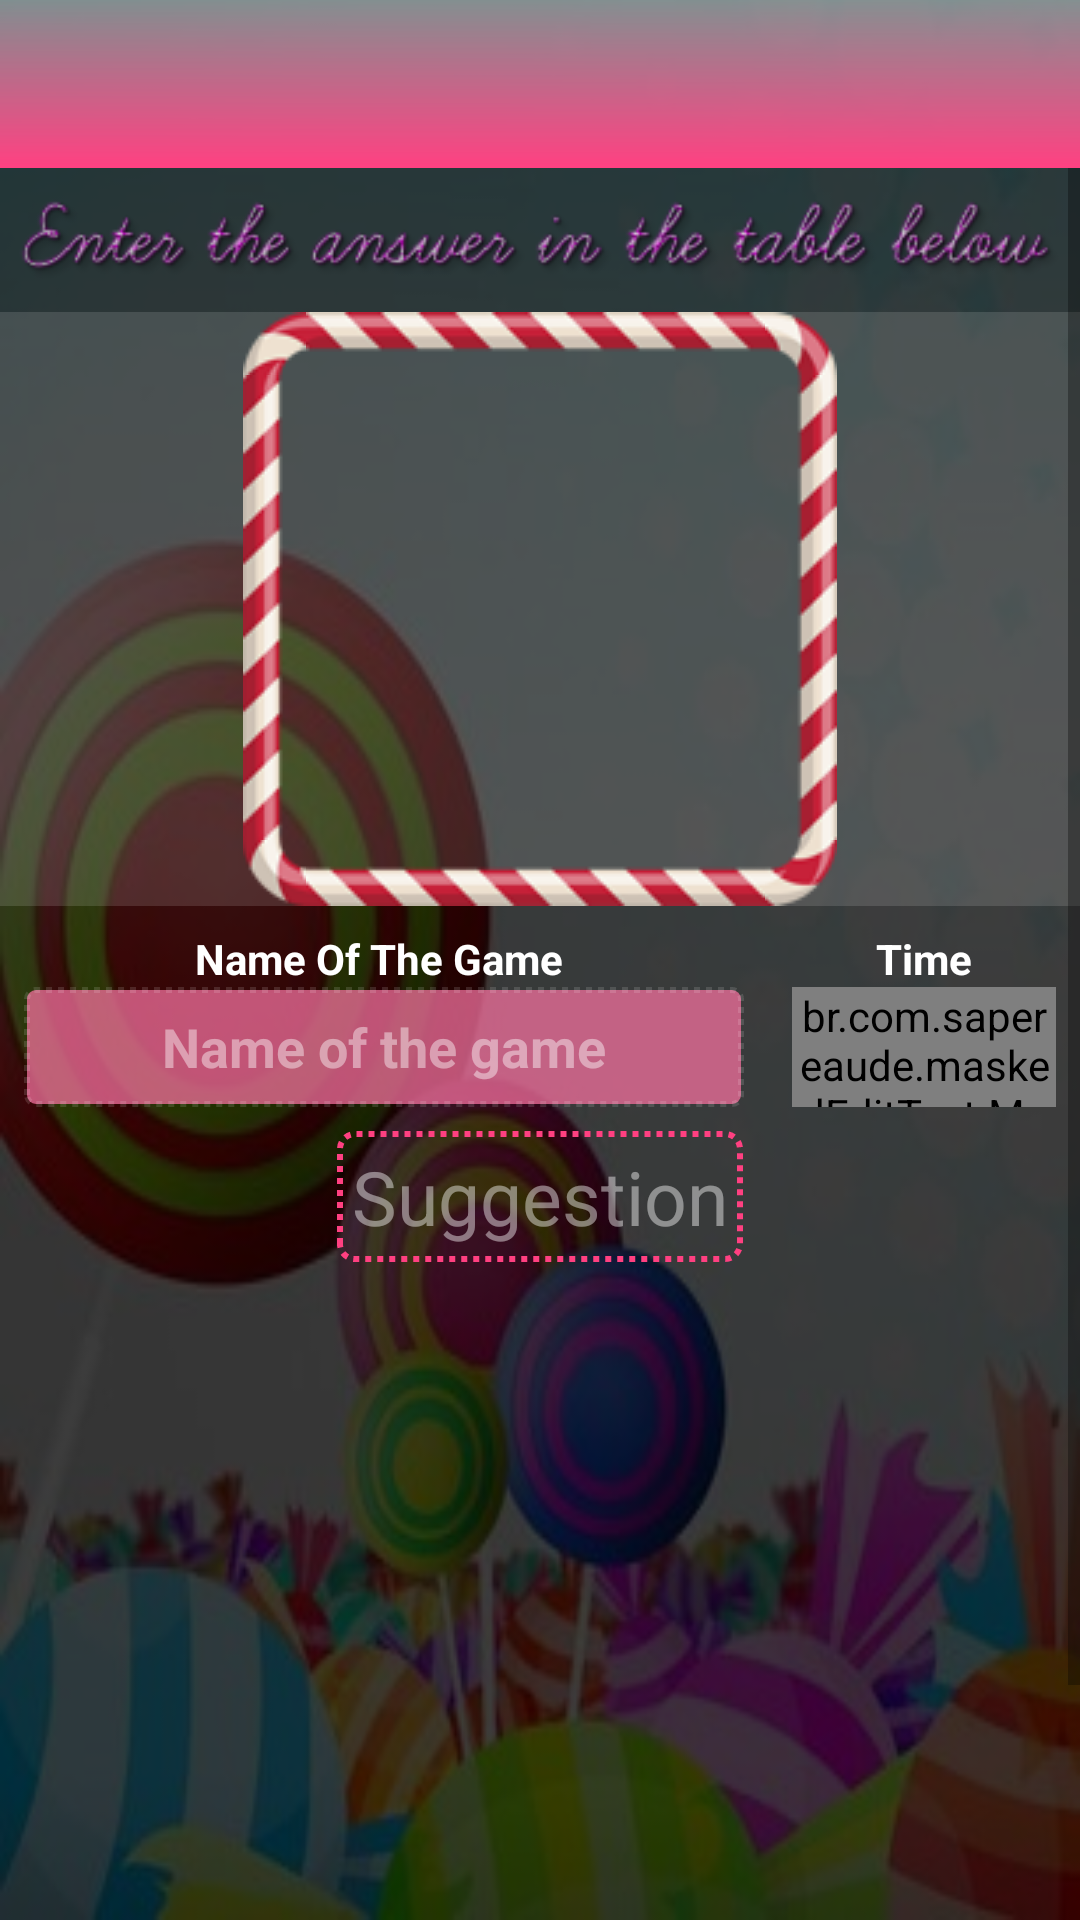

Android layout source for this screen:
<!-- AndroidManifest.xml: application theme MyTheme -->
<!-- res/layout/activity_create_cross_word.xml -->
<?xml version="1.0" encoding="utf-8"?>
<android.support.constraint.ConstraintLayout xmlns:android="http://schemas.android.com/apk/res/android"
    xmlns:app="http://schemas.android.com/apk/res-auto"
    xmlns:mask="http://schemas.android.com/apk/res-auto"
    xmlns:tools="http://schemas.android.com/tools"
    android:layout_width="match_parent"
    android:layout_height="match_parent"
    android:background="@drawable/create_crossword_bg">

    <include
        android:id="@+id/toolbar_app"
        layout="@layout/toolbar_app"
        android:layout_width="match_parent"
        android:layout_height="56dp"
        app:layout_constraintEnd_toEndOf="parent"
        app:layout_constraintStart_toStartOf="parent"
        app:layout_constraintTop_toTopOf="parent" />

    <ScrollView
        android:layout_width="0dp"
        android:layout_height="0dp"
        app:layout_constraintBottom_toBottomOf="parent"
        app:layout_constraintEnd_toEndOf="parent"
        app:layout_constraintHorizontal_bias="0.0"
        app:layout_constraintStart_toStartOf="parent"
        app:layout_constraintTop_toBottomOf="@+id/toolbar_app">

        <android.support.constraint.ConstraintLayout xmlns:android="http://schemas.android.com/apk/res/android"
            xmlns:app="http://schemas.android.com/apk/res-auto"
            xmlns:mask="http://schemas.android.com/apk/res-auto"
            xmlns:tools="http://schemas.android.com/tools"
            android:id="@+id/layout_create_crossword1"
            android:layout_width="match_parent"
            android:layout_height="wrap_content"
            android:minHeight="500dp"
            app:layout_constraintBottom_toBottomOf="parent"
            app:layout_constraintEnd_toEndOf="parent"
            app:layout_constraintStart_toStartOf="parent"
            app:layout_constraintTop_toBottomOf="@+id/toolbar_app"
            tools:context="com.example.iui.myapplication.CreateCrossWordActivity">

            <ImageView
                android:id="@+id/imageView7"
                android:layout_width="wrap_content"
                android:layout_height="wrap_content"
                app:layout_constraintEnd_toEndOf="parent"
                app:layout_constraintStart_toStartOf="parent"
                app:layout_constraintTop_toTopOf="parent"
                mask:srcCompat="@drawable/enteranswerinthetablebelow_img" />

            <HorizontalScrollView
                android:id="@+id/horizontalScrollView"
                android:layout_width="0dp"
                android:layout_height="wrap_content"
                android:background="@color/whiteHint"
                app:layout_constraintEnd_toEndOf="parent"
                app:layout_constraintStart_toStartOf="parent"
                app:layout_constraintTop_toBottomOf="@+id/imageView7">

                <LinearLayout
                    android:id="@+id/add_layout"
                    android:layout_width="wrap_content"
                    android:layout_height="wrap_content"
                    android:layout_gravity="center"
                    android:background="@drawable/frame_candy_img"
                    android:gravity="center"
                    android:orientation="vertical" />
            </HorizontalScrollView>

            <EditText
                android:id="@+id/create_edt_name_of_game"
                android:layout_width="0dp"
                android:layout_height="40dp"
                android:layout_marginEnd="16dp"
                android:layout_marginStart="8dp"
                android:background="@drawable/draw_edt"
                android:gravity="center"
                android:hint="Name of the game"
                android:inputType="textPersonName"
                android:maxLength="20"
                android:textColor="@android:color/white"
                android:textColorHint="@color/whiteHint1"
                android:textStyle="bold"
                app:layout_constraintEnd_toStartOf="@+id/create_edt_time"
                app:layout_constraintStart_toStartOf="parent"
                app:layout_constraintTop_toBottomOf="@+id/textView3" />

            <br.com.sapereaude.maskedEditText.MaskedEditText
                android:id="@+id/create_edt_time"
                android:layout_width="88dp"
                android:layout_height="40dp"
                android:layout_marginEnd="8dp"
                android:layout_marginTop="8dp"
                android:background="@drawable/draw_edt"
                android:gravity="center"
                android:inputType="number"
                android:maxLength="8"
                android:text="000000"
                android:textColor="@android:color/white"
                android:textColorHint="@color/whiteHint1"
                android:textStyle="bold"
                app:keep_hint="false"
                app:layout_constraintBottom_toBottomOf="@+id/create_edt_name_of_game"
                app:layout_constraintEnd_toEndOf="parent"
                app:layout_constraintStart_toEndOf="@+id/create_edt_name_of_game"
                app:layout_constraintTop_toTopOf="@+id/create_edt_name_of_game"
                app:layout_constraintVertical_bias="1.0"
                mask:allowed_chars="1234567890"
                mask:mask="##:##:##" />

            <TextView
                android:id="@+id/create_time_txt"
                android:layout_width="wrap_content"
                android:layout_height="wrap_content"
                android:layout_marginEnd="8dp"
                android:layout_marginStart="8dp"
                android:layout_marginTop="8dp"
                android:text="Time"
                android:textColor="@android:color/white"
                android:textStyle="bold"
                app:layout_constraintEnd_toEndOf="@+id/create_edt_time"
                app:layout_constraintStart_toStartOf="@+id/create_edt_time"
                app:layout_constraintTop_toBottomOf="@+id/horizontalScrollView" />

            <TextView
                android:id="@+id/textView3"
                android:layout_width="wrap_content"
                android:layout_height="wrap_content"
                android:layout_marginEnd="8dp"
                android:layout_marginStart="8dp"
                android:layout_marginTop="8dp"
                android:text="Name Of The Game "
                android:textColor="@android:color/white"
                android:textStyle="bold"
                app:layout_constraintEnd_toEndOf="@+id/create_edt_name_of_game"
                app:layout_constraintStart_toStartOf="@+id/create_edt_name_of_game"
                app:layout_constraintTop_toBottomOf="@+id/horizontalScrollView" />

            <android.support.v7.widget.RecyclerView
                android:id="@+id/create_cross_rv"
                android:layout_width="0dp"
                android:layout_height="300dp"
                android:layout_margin="5dp"
                android:layout_marginEnd="16dp"
                android:layout_marginStart="16dp"
                app:layout_constraintBottom_toBottomOf="parent"
                app:layout_constraintEnd_toEndOf="parent"
                app:layout_constraintStart_toStartOf="parent"
                app:layout_constraintTop_toBottomOf="@+id/suggestion_txt_crossword"
                app:layout_constraintVertical_bias="0.0"
                tools:listitem="@layout/item_create_crossword" />

            <TextView
                android:id="@+id/suggestion_txt_crossword"
                android:layout_width="wrap_content"
                android:layout_height="wrap_content"
                android:layout_marginTop="8dp"
                android:background="@drawable/draw_edt_white"
                android:padding="5dp"
                android:text="Suggestion"
                android:textColor="@color/whiteHint1"
                android:textSize="25sp"
                app:layout_constraintEnd_toEndOf="parent"
                app:layout_constraintStart_toStartOf="parent"
                app:layout_constraintTop_toBottomOf="@+id/create_edt_name_of_game" />
        </android.support.constraint.ConstraintLayout>
    </ScrollView>

</android.support.constraint.ConstraintLayout>
<!-- res/layout/toolbar_app.xml (included above) -->
<?xml version="1.0" encoding="utf-8"?>
<android.support.constraint.ConstraintLayout
    xmlns:android="http://schemas.android.com/apk/res/android"
    xmlns:app="http://schemas.android.com/apk/res-auto"
    xmlns:tools="http://schemas.android.com/tools"
    android:layout_width="match_parent"
    android:background="@drawable/draw_toolbar"
    android:id="@+id/toolbar_app"
    android:layout_height="56dp">

    <ImageView
        android:id="@+id/imageView5"
        android:layout_width="wrap_content"
        android:layout_height="wrap_content"
        app:layout_constraintBottom_toBottomOf="parent"
        app:layout_constraintEnd_toStartOf="@+id/create_next_img"
        app:layout_constraintStart_toEndOf="@+id/create_ic_back"
        app:layout_constraintTop_toTopOf="parent" />

    <ImageView
        android:id="@+id/create_ic_back"
        android:layout_width="40dp"
        android:layout_height="40dp"
        android:layout_marginStart="16dp"
        android:visibility="visible"
        app:layout_constraintBottom_toBottomOf="parent"
        app:layout_constraintEnd_toStartOf="@+id/imageView5"
        app:layout_constraintStart_toStartOf="parent"
        app:layout_constraintTop_toTopOf="parent" />

    <ImageView
        android:id="@+id/create_next_img"
        android:layout_width="40dp"
        android:layout_height="40dp"
        app:layout_constraintBottom_toBottomOf="parent"
        app:layout_constraintEnd_toEndOf="parent"
        app:layout_constraintStart_toEndOf="@+id/imageView5"
        app:layout_constraintTop_toTopOf="parent" />


</android.support.constraint.ConstraintLayout>
<!-- res/layout/item_create_crossword.xml (included above) -->
<?xml version="1.0" encoding="utf-8"?>
<android.support.constraint.ConstraintLayout
    android:layout_marginTop="8dp"
    xmlns:android="http://schemas.android.com/apk/res/android"
    xmlns:app="http://schemas.android.com/apk/res-auto"
    xmlns:tools="http://schemas.android.com/tools"
    android:layout_width="match_parent"
    android:background="@color/whiteHint1"
    android:layout_height="wrap_content">

    <ImageView
        android:id="@+id/imageView6"
        android:layout_width="40dp"
        android:layout_height="40dp"
        android:layout_marginStart="16dp"
        android:layout_marginTop="8dp"
        app:layout_constraintStart_toStartOf="parent"
        app:layout_constraintTop_toTopOf="parent" />

    <TextView
        android:textColor="@color/colorAccent"
        android:gravity="center"
        android:textSize="30sp"
        android:id="@+id/textView"
        android:layout_width="40dp"
        android:layout_height="40dp"
        android:layout_marginBottom="8dp"
        android:text="1"
        app:layout_constraintBottom_toBottomOf="@+id/imageView6"
        app:layout_constraintStart_toEndOf="@+id/imageView6"
        app:layout_constraintTop_toTopOf="@+id/imageView6"
        app:layout_constraintVertical_bias="0.0" />

    <EditText
        android:id="@+id/editText"
        android:layout_width="0dp"
        android:layout_height="wrap_content"
        android:layout_marginStart="8dp"
        android:layout_marginTop="8dp"
        android:ems="10"
        android:hint="Suggestions"
        android:textColorHint="@color/whiteHint1"
        android:textColor="@android:color/white"
        android:inputType="textPersonName"
        android:maxLines="1"
        app:layout_constraintBottom_toBottomOf="@+id/imageView6"
        app:layout_constraintEnd_toEndOf="parent"
        app:layout_constraintStart_toEndOf="@+id/textView"
        app:layout_constraintTop_toTopOf="@+id/imageView6"
        app:layout_constraintVertical_bias="0.75" />
</android.support.constraint.ConstraintLayout>
<!-- resources referenced by this layout -->
<resources>
  <color name="colorAccent">#FF4081</color>
  <color name="whiteHint">#21ffffff</color>
  <color name="whiteHint1">#70ffffff</color>
  <!-- drawable create_crossword_bg: png bitmap (drawable, 109674 bytes) -->
  <!-- drawable draw_edt (drawable) -->
  <?xml version="1.0" encoding="utf-8"?>
  <shape xmlns:android="http://schemas.android.com/apk/res/android" android:shape="rectangle">
      <solid android:color="@color/colorAccentHint"/>
      <stroke android:color="@color/whiteHint" android:width="2dp" android:dashGap="2dp" android:dashWidth="2dp"/>
      <corners android:radius="3dp"/>
  
  </shape>
  <!-- drawable draw_edt_white (drawable-mdpi) -->
  <?xml version="1.0" encoding="utf-8"?>
  <shape xmlns:android="http://schemas.android.com/apk/res/android" android:shape="rectangle">
      <stroke android:color="@color/colorAccent" android:width="2dp" android:dashGap="2dp" android:dashWidth="2dp"/>
      <corners android:radius="5dp"/>
  
  </shape>
  <!-- drawable draw_toolbar (drawable) -->
  <?xml version="1.0" encoding="utf-8"?>
  <shape xmlns:android="http://schemas.android.com/apk/res/android"
      android:shape="rectangle">
      <gradient
          android:angle="90"
          android:endColor="@color/whiteHint1"
          android:startColor="@color/colorAccent"
          android:type="linear" />
  
  </shape>
  <!-- drawable enteranswerinthetablebelow_img: png bitmap (drawable, 15049 bytes) -->
  <style name="MyTheme" parent="Theme.AppCompat.Light.NoActionBar">
          <item name="android:windowNoTitle">true</item>
          <item name="android:windowFullscreen">true</item>
      </style>
  <color name="colorAccentHint">#bdf5709e</color>
</resources>
